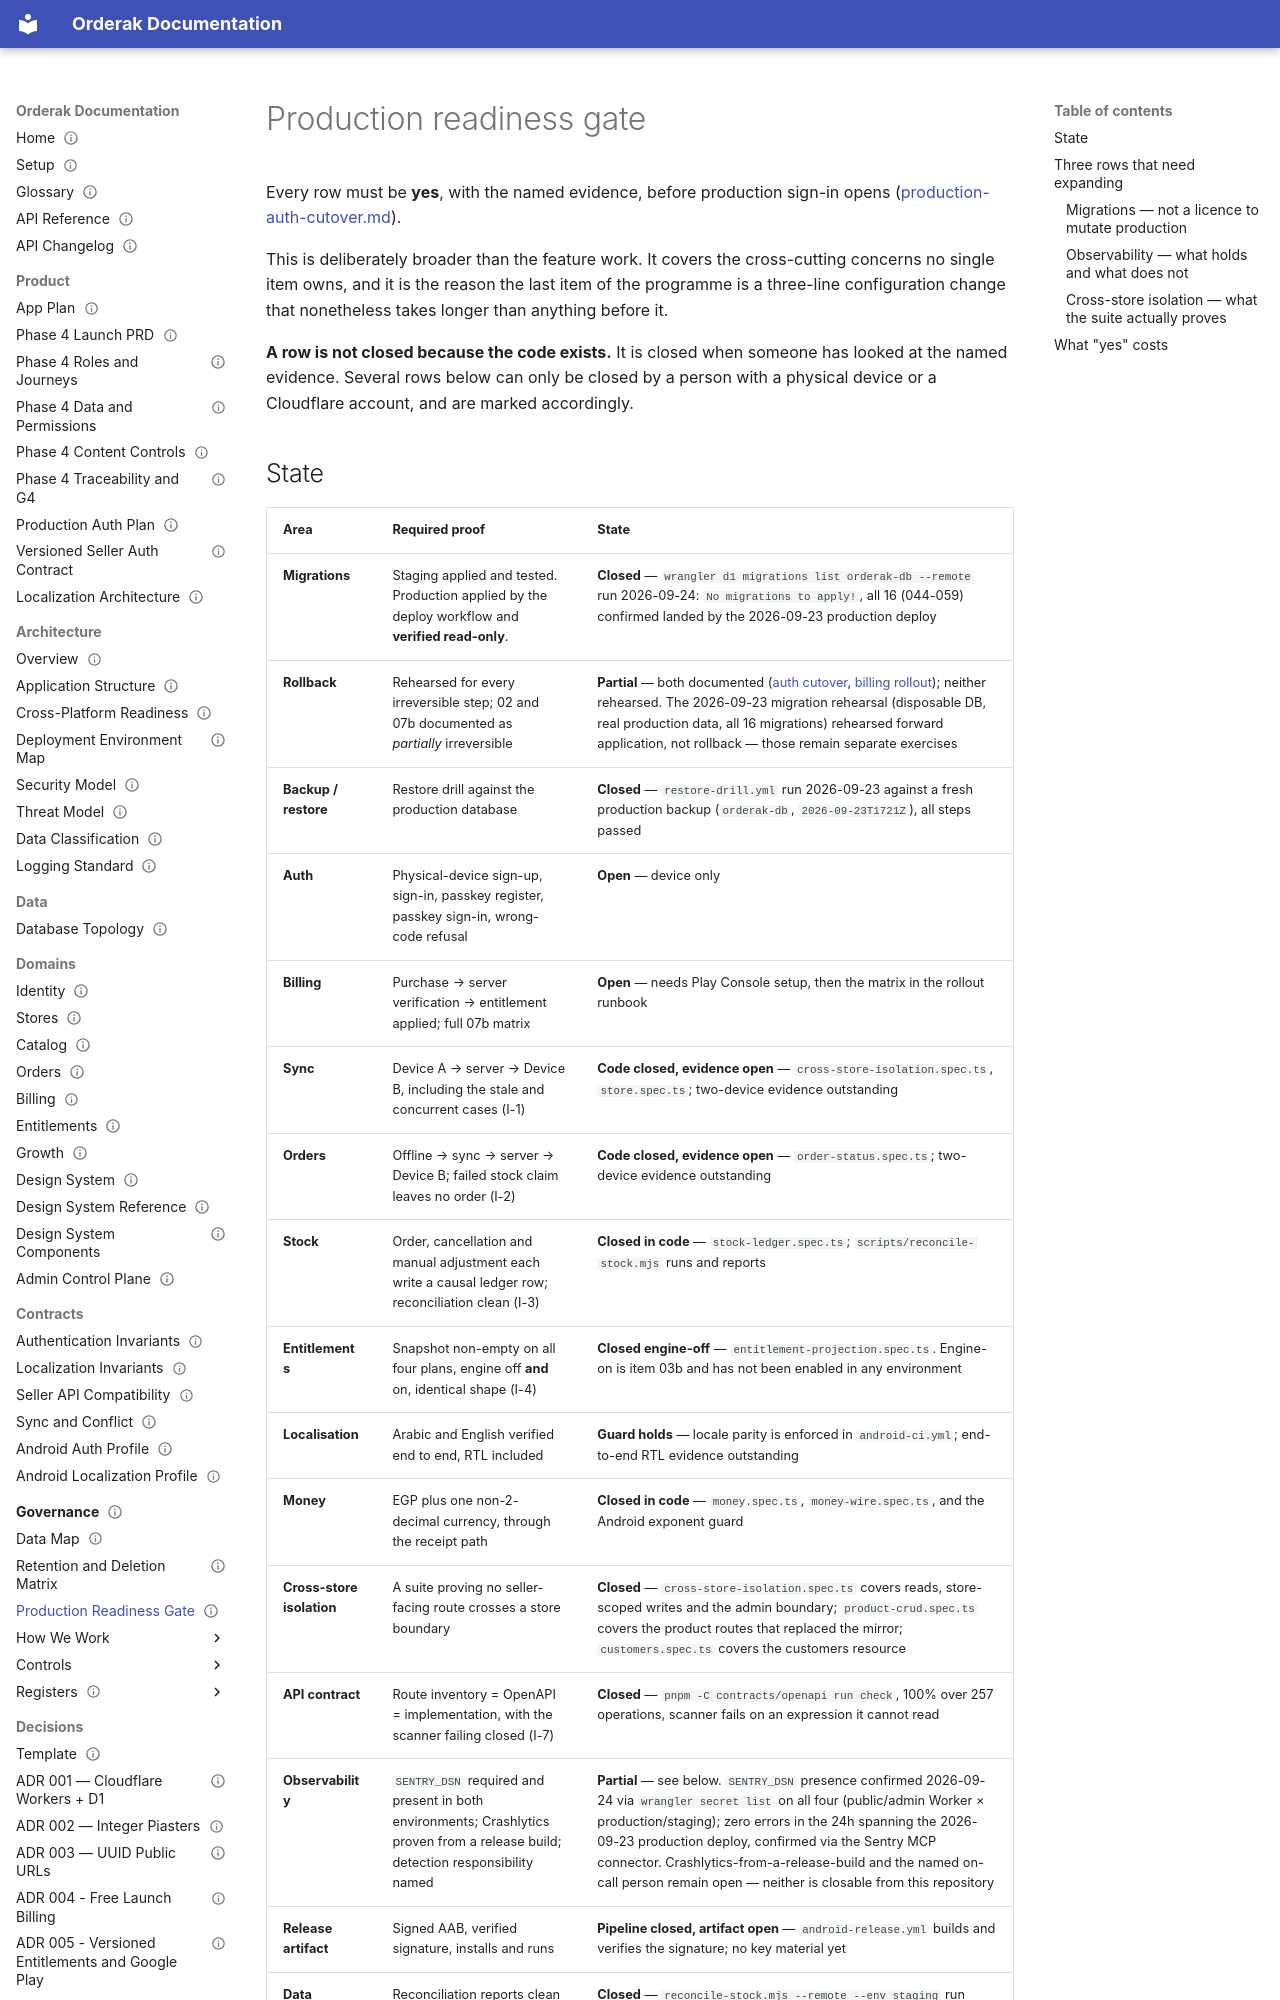

repository: youo1/Orderak.APP · page: governance/production-readiness-gate/index.html · generator: mkdocs

---
status: current
generated: false
owner: governance
last_verified: 2026-09-24
applies_to: [production]
---
# Production readiness gate

Every row must be **yes**, with the named evidence, before production sign-in
opens ([production-auth-cutover.md](../runbooks/production-auth-cutover.md)).

This is deliberately broader than the feature work. It covers the cross-cutting
concerns no single item owns, and it is the reason the last item of the
programme is a three-line configuration change that nonetheless takes longer
than anything before it.

**A row is not closed because the code exists.** It is closed when someone has
looked at the named evidence. Several rows below can only be closed by a person
with a physical device or a Cloudflare account, and are marked accordingly.

## State

| Area | Required proof | State |
|---|---|---|
| **Migrations** | Staging applied and tested. Production applied by the deploy workflow and **verified read-only**. | **Closed** — `wrangler d1 migrations list orderak-db --remote` run 2026-09-24: `No migrations to apply!`, all 16 (044-059) confirmed landed by the 2026-09-23 production deploy |
| **Rollback** | Rehearsed for every irreversible step; 02 and 07b documented as *partially* irreversible | **Partial** — both documented ([auth cutover](../runbooks/production-auth-cutover.md), [billing rollout](../runbooks/play-billing-rollout.md)); neither rehearsed. The 2026-09-23 migration rehearsal (disposable DB, real production data, all 16 migrations) rehearsed forward application, not rollback — those remain separate exercises |
| **Backup / restore** | Restore drill against the production database | **Closed** — `restore-drill.yml` run 2026-09-23 against a fresh production backup (`orderak-db`, `2026-09-23T1721Z`), all steps passed |
| **Auth** | Physical-device sign-up, sign-in, passkey register, passkey sign-in, wrong-code refusal | **Open** — device only |
| **Billing** | Purchase → server verification → entitlement applied; full 07b matrix | **Open** — needs Play Console setup, then the matrix in the rollout runbook |
| **Sync** | Device A → server → Device B, including the stale and concurrent cases (I-1) | **Code closed, evidence open** — `cross-store-isolation.spec.ts`, `store.spec.ts`; two-device evidence outstanding |
| **Orders** | Offline → sync → server → Device B; failed stock claim leaves no order (I-2) | **Code closed, evidence open** — `order-status.spec.ts`; two-device evidence outstanding |
| **Stock** | Order, cancellation and manual adjustment each write a causal ledger row; reconciliation clean (I-3) | **Closed in code** — `stock-ledger.spec.ts`; `scripts/reconcile-stock.mjs` runs and reports |
| **Entitlements** | Snapshot non-empty on all four plans, engine off **and** on, identical shape (I-4) | **Closed engine-off** — `entitlement-projection.spec.ts`. Engine-on is item 03b and has not been enabled in any environment |
| **Localisation** | Arabic and English verified end to end, RTL included | **Guard holds** — locale parity is enforced in `android-ci.yml`; end-to-end RTL evidence outstanding |
| **Money** | EGP plus one non-2-decimal currency, through the receipt path | **Closed in code** — `money.spec.ts`, `money-wire.spec.ts`, and the Android exponent guard |
| **Cross-store isolation** | A suite proving no seller-facing route crosses a store boundary | **Closed** — `cross-store-isolation.spec.ts` covers reads, store-scoped writes and the admin boundary; `product-crud.spec.ts` covers the product routes that replaced the mirror; `customers.spec.ts` covers the customers resource |
| **API contract** | Route inventory = OpenAPI = implementation, with the scanner failing closed (I-7) | **Closed** — `pnpm -C contracts/openapi run check`, 100% over 257 operations, scanner fails on an expression it cannot read |
| **Observability** | `SENTRY_DSN` required and present in both environments; Crashlytics proven from a release build; detection responsibility named | **Partial** — see below. `SENTRY_DSN` presence confirmed 2026-09-24 via `wrangler secret list` on all four (public/admin Worker × production/staging); zero errors in the 24h spanning the 2026-09-23 production deploy, confirmed via the Sentry MCP connector. Crashlytics-from-a-release-build and the named on-call person remain open — neither is closable from this repository |
| **Release artifact** | Signed AAB, verified signature, installs and runs | **Pipeline closed, artifact open** — `android-release.yml` builds and verifies the signature; no key material yet |
| **Data integrity** | Reconciliation reports clean on staging | **Closed** — `reconcile-stock.mjs --remote --env staging` run 2026-09-24: "Every product's stock is explained by its movements" |

## Three rows that need expanding
